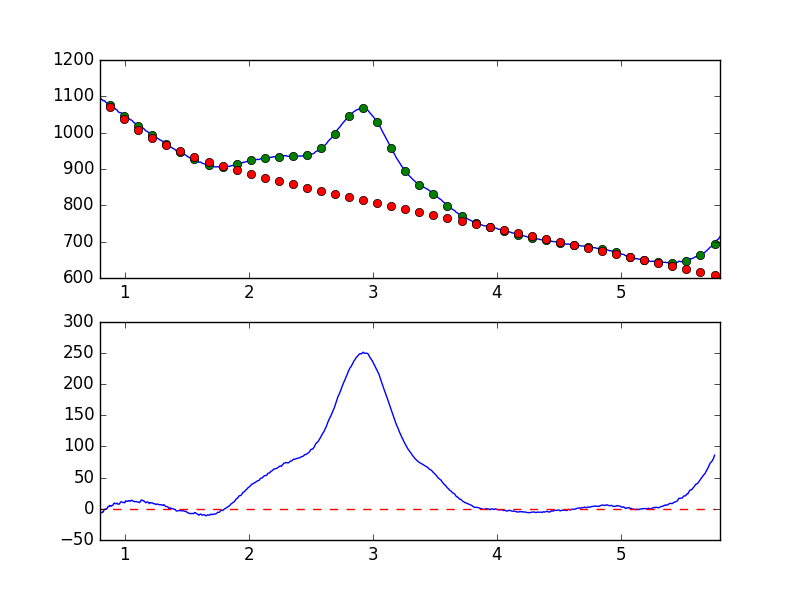

Source data for this figure (header and first rows):
7.681951752392544019e-01, -8.338799070452296291e+00
7.738631750302433776e-01, -8.242748307513465988e+00
7.795311748212323533e-01, -7.230995893998169777e+00
7.851991746122213289e-01, -7.718946164455928738e+00
7.908671744032103046e-01, -6.748834508122172338e+00
7.965351741941992803e-01, -5.631573072046421657e+00
8.022031739851883669e-01, -6.703220487652060910e+00
8.078711737761772316e-01, -6.165069761363156431e+00
8.135391735671662072e-01, -6.207427571479229300e+00
8.192071733581552939e-01, -4.962495127547754237e+00
8.248751731491442696e-01, -5.247776373494161817e+00
8.305431729401332452e-01, -2.807166854803881506e+00
8.362111727311222209e-01, -5.629068435257522651e-01
8.418791725221110855e-01, -8.996389554588404280e-01
8.475471723131001722e-01, -1.753944782776670763e-01
8.532151721040891479e-01, -4.393668090299343021e-01
8.588831718950781235e-01, 1.440647139609382066e+00
8.645511716860672102e-01, 3.251391470592125188e+00
8.702191714770560749e-01, 3.642159114994228730e+00
8.758871712680450505e-01, 5.387731285141626358e+00
8.815551710590340262e-01, 4.503611849610933859e+00
8.872231708500230019e-01, 5.411058061139101483e+00
8.928911706410120885e-01, 4.423505748172829044e+00
8.985591704320010642e-01, 5.384289631132105569e+00
9.042271702229900399e-01, 5.902613571062147457e+00
9.098951700139790155e-01, 8.201817171195671108e+00
9.155631698049678802e-01, 9.332510542577892920e+00
9.212311695959569668e-01, 8.341641686878801920e+00
9.268991693869459425e-01, 8.246373449518614507e+00
9.325671691779349182e-01, 8.264063988418001827e+00
9.382351689689240049e-01, 9.275523609934225533e+00
9.439031687599129805e-01, 7.486269651674774650e+00
9.495711685509018452e-01, 7.533826287185320325e+00
9.552391683418909318e-01, 7.519951088448351584e+00
9.609071681328797965e-01, 9.231704361821584826e+00
9.665751679238688832e-01, 1.098983781991228170e+01
9.722431677148579698e-01, 1.119615786282884073e+01
9.779111675058468345e-01, 1.082217303911625095e+01
9.835791672968358101e-01, 1.024979228794427399e+01
9.892471670878246748e-01, 9.904137439108126273e+00
9.949151668788137615e-01, 1.043359692396597893e+01
1.000583166669802848e+00, 9.717360541725611256e+00
1.006251166460791602e+00, 1.265438118018118985e+01
1.011919166251780799e+00, 1.267580469654103581e+01
1.017587166042769553e+00, 1.213294296363619651e+01
1.023255165833758751e+00, 1.220083832304999305e+01
1.028923165624747726e+00, 1.290121280386483704e+01
1.034591165415736702e+00, 1.336003648203768535e+01
1.040259165206725678e+00, 1.241494935540117694e+01
1.045927164997714431e+00, 1.219631603116238239e+01
1.051595164788703629e+00, 1.364394935871655434e+01
1.057263164579692605e+00, 1.378457624995849073e+01
1.062931164370681802e+00, 1.289541189803298948e+01
1.068599164161670556e+00, 1.193885216014712114e+01
1.074267163952659310e+00, 1.208212687788341100e+01
1.079935163743648507e+00, 1.144046393969972542e+01
1.085603163534637483e+00, 1.168817326530279388e+01
1.091271163325626681e+00, 1.128398860252559643e+01
1.096939163116615434e+00, 1.166869936326213519e+01
1.102607162907604632e+00, 1.101771410003300389e+01
1.108275162698593386e+00, 1.098221040832675044e+01
... 839 more rows
